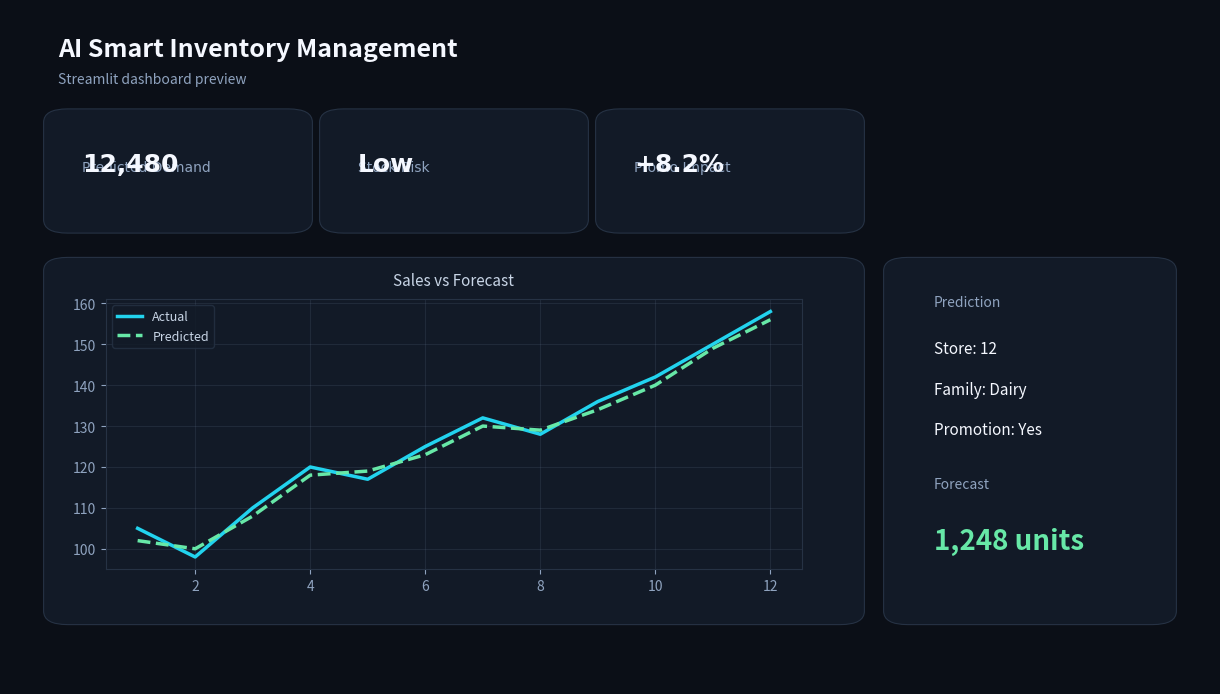

This chart was generated by the following Python code:
import matplotlib.pyplot as plt
from matplotlib.patches import FancyBboxPatch
import numpy as np


def card(ax, x, y, w, h, title, value):
    patch = FancyBboxPatch(
        (x, y),
        w,
        h,
        boxstyle="round,pad=0.012,rounding_size=0.02",
        linewidth=0.8,
        edgecolor="#263244",
        facecolor="#121a27",
    )
    ax.add_patch(patch)
    ax.text(x + 0.02, y + h - 0.08, title, color="#8fa3bf", fontsize=10, family="DejaVu Sans")
    ax.text(x + 0.02, y + 0.08, value, color="#f5f8ff", fontsize=18, family="DejaVu Sans", weight="bold")


def main():
    fig = plt.figure(figsize=(12, 6.75), dpi=140, facecolor="#0b0f17")
    ax = fig.add_axes([0, 0, 1, 1])
    ax.set_xlim(0, 1)
    ax.set_ylim(0, 1)
    ax.axis("off")

    ax.text(0.04, 0.93, "AI Smart Inventory Management", color="#f5f8ff", fontsize=18, weight="bold")
    ax.text(0.04, 0.89, "Streamlit dashboard preview", color="#8fa3bf", fontsize=10)

    card(ax, 0.04, 0.68, 0.2, 0.16, "Predicted Demand", "12,480")
    card(ax, 0.27, 0.68, 0.2, 0.16, "Stock Risk", "Low")
    card(ax, 0.50, 0.68, 0.2, 0.16, "Promo Impact", "+8.2%")

    chart_patch = FancyBboxPatch(
        (0.04, 0.10),
        0.66,
        0.52,
        boxstyle="round,pad=0.012,rounding_size=0.02",
        linewidth=0.8,
        edgecolor="#263244",
        facecolor="#121a27",
    )
    ax.add_patch(chart_patch)

    chart = fig.add_axes([0.08, 0.17, 0.58, 0.40], facecolor="#121a27")
    x = np.arange(1, 13)
    actual = np.array([105, 98, 110, 120, 117, 125, 132, 128, 136, 142, 150, 158])
    pred = np.array([102, 100, 108, 118, 119, 123, 130, 129, 134, 140, 149, 156])
    chart.plot(x, actual, color="#22d3ee", linewidth=2.5, label="Actual")
    chart.plot(x, pred, color="#67e8a7", linewidth=2.5, linestyle="--", label="Predicted")
    chart.set_title("Sales vs Forecast", color="#c8d5e6", fontsize=11, pad=10)
    chart.grid(alpha=0.20, color="#5d6f85")
    chart.tick_params(colors="#8fa3bf")
    for spine in chart.spines.values():
        spine.set_color("#263244")
    chart.legend(facecolor="#121a27", edgecolor="#263244", labelcolor="#c8d5e6", fontsize=9)

    side = FancyBboxPatch(
        (0.74, 0.10),
        0.22,
        0.52,
        boxstyle="round,pad=0.012,rounding_size=0.02",
        linewidth=0.8,
        edgecolor="#263244",
        facecolor="#121a27",
    )
    ax.add_patch(side)
    ax.text(0.77, 0.56, "Prediction", color="#8fa3bf", fontsize=10)
    ax.text(0.77, 0.49, "Store: 12", color="#f5f8ff", fontsize=11)
    ax.text(0.77, 0.43, "Family: Dairy", color="#f5f8ff", fontsize=11)
    ax.text(0.77, 0.37, "Promotion: Yes", color="#f5f8ff", fontsize=11)
    ax.text(0.77, 0.29, "Forecast", color="#8fa3bf", fontsize=10)
    ax.text(0.77, 0.20, "1,248 units", color="#67e8a7", fontsize=20, weight="bold")

    fig.savefig("dashboard_mock.png", dpi=140, facecolor=fig.get_facecolor())


if __name__ == "__main__":
    main()
